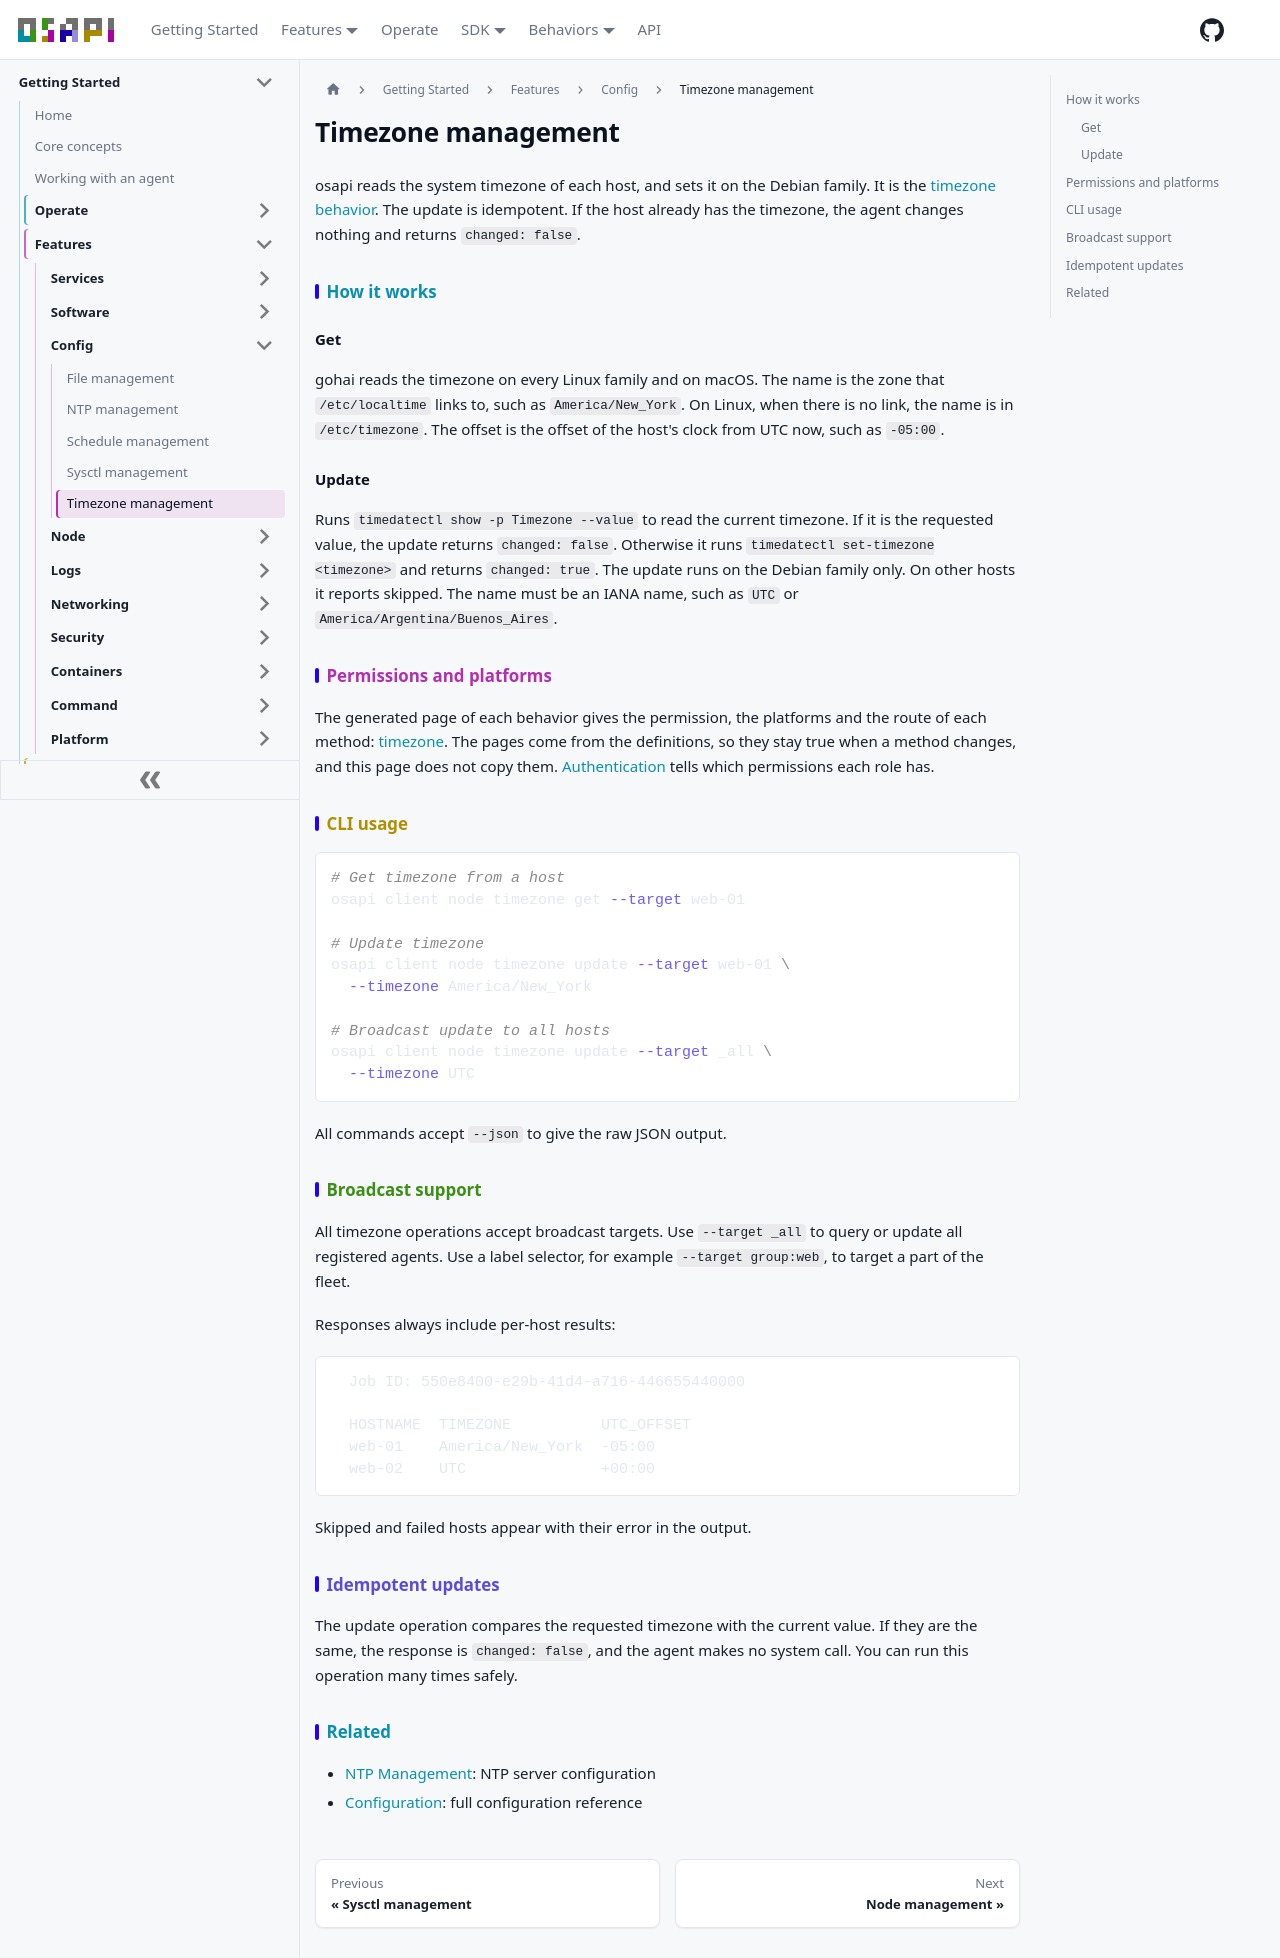

repository: osapi-io/osapi · page: sidebar/features/config/timezone-management.html · generator: docusaurus

# Timezone management

osapi reads the system timezone of each host, and sets it on the Debian family.
It is the
[timezone behavior](../../reference/behaviors/config/timezone/timezone.md). The
update is idempotent. If the host already has the timezone, the agent changes
nothing and returns `changed: false`.

## How it works

### Get

gohai reads the timezone on every Linux family and on macOS. The name is the
zone that `/etc/localtime` links to, such as `America/New_York`. On Linux, when
there is no link, the name is in `/etc/timezone`. The offset is the offset of
the host's clock from UTC now, such as `-05:00`.

### Update

Runs `timedatectl show -p Timezone --value` to read the current timezone. If it
is the requested value, the update returns `changed: false`. Otherwise it runs
`timedatectl set-timezone <timezone>` and returns `changed: true`. The update
runs on the Debian family only. On other hosts it reports skipped. The name must
be an IANA name, such as `UTC` or `America/Argentina/Buenos_Aires`.

## Permissions and platforms

The generated page of each behavior gives the permission, the platforms and the
route of each method:
[timezone](../../reference/behaviors/config/timezone/timezone.md). The pages
come from the definitions, so they stay true when a method changes, and this
page does not copy them.
[Authentication](../../operate/secure/authentication.md) tells which permissions
each role has.

## CLI usage

```bash
# Get timezone from a host
osapi client node timezone get --target web-01

# Update timezone
osapi client node timezone update --target web-01 \
  --timezone America/New_York

# Broadcast update to all hosts
osapi client node timezone update --target _all \
  --timezone UTC
```

All commands accept `--json` to give the raw JSON output.

## Broadcast support

All timezone operations accept broadcast targets. Use `--target _all` to query
or update all registered agents. Use a label selector, for example
`--target group:web`, to target a part of the fleet.

Responses always include per-host results:

```
  Job ID: 550e8400-e29b-41d4-a716-446655440000

  HOSTNAME  TIMEZONE          UTC_OFFSET
  web-01    America/New_York  -05:00
  web-02    UTC               +00:00
```

Skipped and failed hosts appear with their error in the output.

## Idempotent updates

The update operation compares the requested timezone with the current value. If
they are the same, the response is `changed: false`, and the agent makes no
system call. You can run this operation many times safely.

## Related

- [NTP Management](ntp-management.md): NTP server configuration
- [Configuration](../../operate/plan.md#the-config-file): full configuration
  reference
